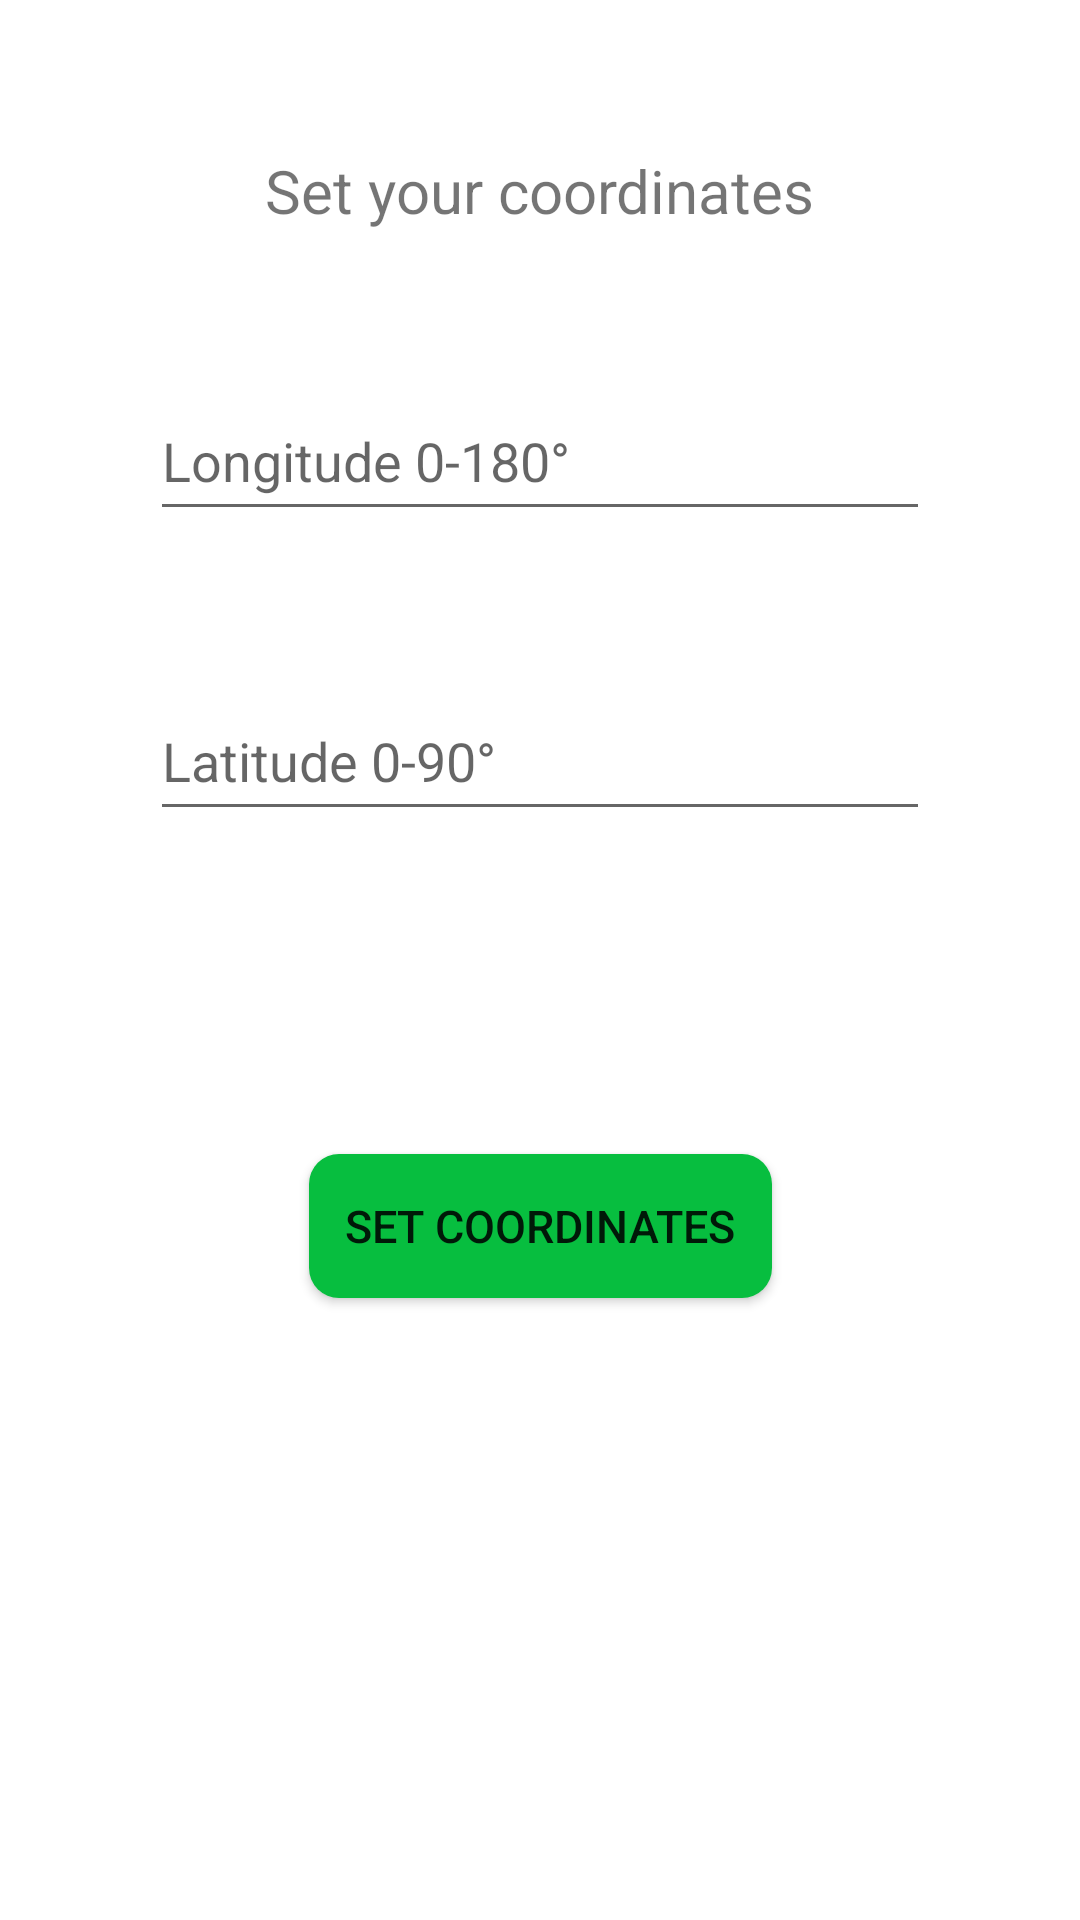

Android layout source for this screen:
<!-- AndroidManifest.xml: application theme AppTheme -->
<!-- res/layout/fragment_options_layout.xml -->
<?xml version="1.0" encoding="utf-8"?>
<androidx.constraintlayout.widget.ConstraintLayout xmlns:android="http://schemas.android.com/apk/res/android"
    xmlns:app="http://schemas.android.com/apk/res-auto"
    xmlns:tools="http://schemas.android.com/tools"
    android:layout_width="match_parent"
    android:layout_height="match_parent"
    android:background="@android:color/white"
    tools:context=".Fragments.FragmentOptions">

    <TextView
        android:id="@+id/textView"
        android:layout_width="wrap_content"
        android:layout_height="wrap_content"
        android:layout_marginTop="50dp"
        android:textSize="20sp"
        android:gravity="center"
        android:text="@string/fragmentOneInfoTV"
        app:layout_constraintEnd_toEndOf="parent"
        app:layout_constraintHorizontal_bias="0.498"
        app:layout_constraintStart_toStartOf="parent"
        app:layout_constraintTop_toTopOf="parent" />

    <EditText
        android:id="@+id/longitude"
        android:layout_width="match_parent"
        android:inputType="numberDecimal"
        android:layout_height="50dp"
        android:layout_marginStart="50dp"
        android:layout_marginTop="50dp"
        android:layout_marginEnd="50dp"
        android:hint="Longitude 0-180°"
        app:layout_constraintEnd_toEndOf="parent"
        app:layout_constraintStart_toStartOf="parent"
        app:layout_constraintTop_toBottomOf="@+id/textView" />

    <EditText
        android:id="@+id/latitude"
        android:layout_width="match_parent"
        android:inputType="numberDecimal"
        android:layout_height="50dp"
        android:layout_marginStart="50dp"
        android:layout_marginTop="50dp"
        android:layout_marginEnd="50dp"
        android:hint="Latitude 0-90°"
        app:layout_constraintEnd_toEndOf="parent"
        app:layout_constraintStart_toStartOf="parent"
        app:layout_constraintTop_toBottomOf="@+id/longitude" />

    <Button
        android:id="@+id/setCoordinates"
        android:layout_width="wrap_content"
        android:layout_height="wrap_content"
        android:layout_marginStart="50dp"
        android:layout_marginTop="100dp"
        android:layout_marginEnd="50dp"
        android:layout_marginBottom="200dp"
        android:background="@drawable/rounded_button"
        android:gravity="center"
        android:padding="12dp"
        android:text="@string/fragmentOneInfoBtn"
        android:textSize="15dp"
        app:layout_constraintBottom_toBottomOf="parent"
        app:layout_constraintEnd_toEndOf="parent"
        app:layout_constraintStart_toStartOf="parent"
        app:layout_constraintTop_toBottomOf="@+id/latitude"
        tools:ignore="MissingConstraints" />


</androidx.constraintlayout.widget.ConstraintLayout>
<!-- resources referenced by this layout -->
<resources>
  <!-- drawable rounded_button (drawable) -->
  <?xml version="1.0" encoding="UTF-8"?>
  <shape xmlns:android="http://schemas.android.com/apk/res/android">
      <solid android:color="@color/greenColor"/>
      <corners android:radius="10dp"/>
      <padding android:left="0dp" android:top="0dp" android:right="0dp" android:bottom="0dp" />
  </shape>
  <string name="fragmentOneInfoBtn">SET COORDINATES</string>
  <string name="fragmentOneInfoTV">Set your coordinates</string>
  <style name="AppTheme" parent="Theme.AppCompat.Light.DarkActionBar">
          
          <item name="colorPrimary">@color/greenColor</item>
          <item name="colorPrimaryDark">@color/colorPrimaryDark</item>
          <item name="colorAccent">@color/colorAccent</item>
      </style>
  <color name="greenColor">#07be3f</color>
  <color name="colorPrimaryDark">#3700B3</color>
  <color name="colorAccent">#03DAC5</color>
</resources>
